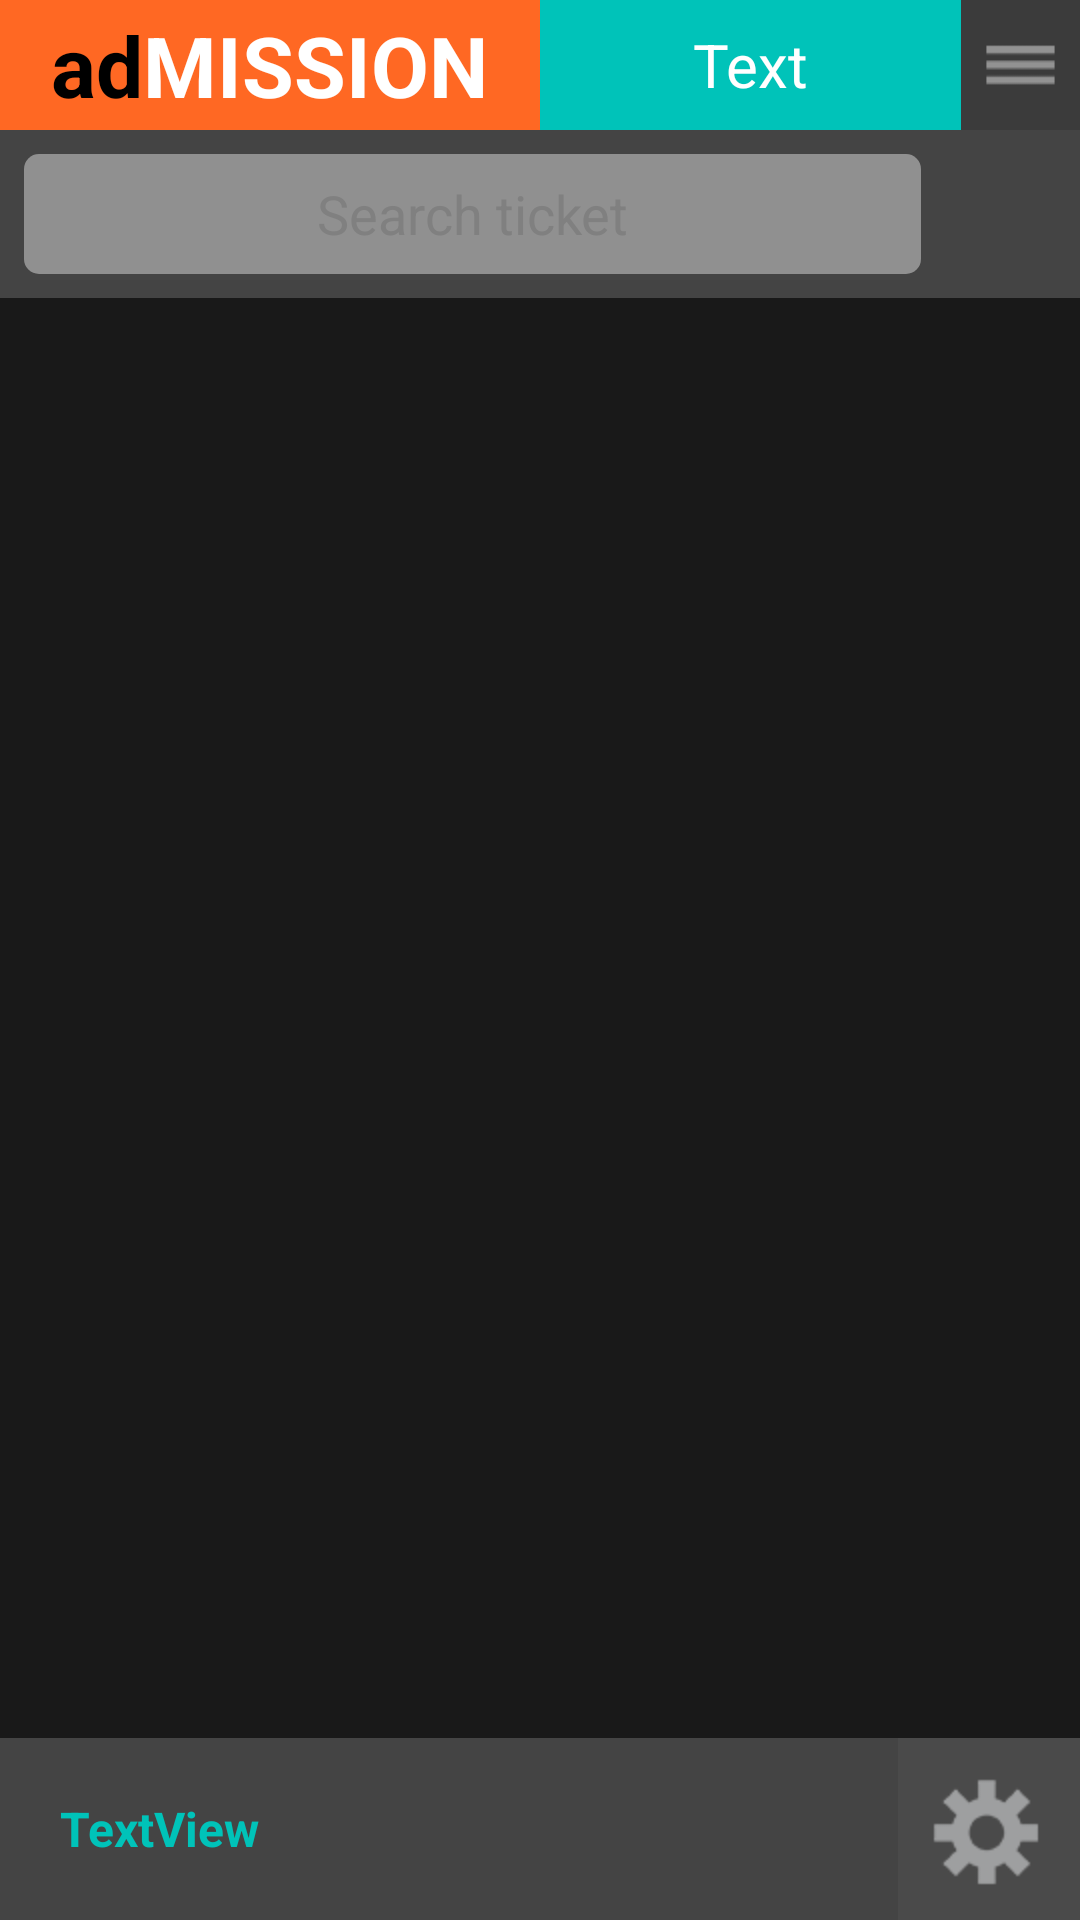

Here is an Android app screen rendered from its layout file. Give the layout XML and the strings, colors and styles it references.
<!-- AndroidManifest.xml: application theme AppTheme -->
<!-- res/layout/activity_search_ticket.xml -->
<?xml version="1.0" encoding="utf-8"?>
<RelativeLayout xmlns:android="http://schemas.android.com/apk/res/android"
    android:layout_width="match_parent"
    android:layout_height="match_parent" >

    <include
        android:id="@+id/actionbar"
        android:layout_width="match_parent"
        android:layout_height="wrap_content"
        android:layout_alignParentTop="true"
        layout="@layout/action_bar" />

    <RelativeLayout
        android:id="@+id/searchbar"
        android:layout_width="match_parent"
        android:layout_height="wrap_content"
        android:layout_below="@+id/actionbar"
        android:background="@color/translucent_black"
        android:padding="8dp" >

        <EditText
            android:id="@+id/search_ET"
            android:layout_width="fill_parent"
            android:layout_height="wrap_content"
            android:layout_alignBottom="@+id/search_IB"
            android:layout_alignTop="@+id/search_IB"
            android:layout_marginRight="5dp"
            android:layout_toLeftOf="@+id/search_IB"
            android:background="@drawable/custom_bg_solid_radius"
            android:gravity="center"
            android:hint="Search ticket" />

        <ImageButton
            android:id="@+id/search_IB"
            android:layout_width="40dp"
            android:layout_height="40dp"
            android:layout_alignParentRight="true"
            android:layout_alignParentTop="true"
            android:background="@null"
            android:scaleType="fitXY"
            android:src="@drawable/search" />
    </RelativeLayout>

    <ListView
        android:id="@+id/ticket_LV"
        android:layout_width="match_parent"
        android:layout_height="fill_parent"
        android:layout_above="@+id/footer"
        android:layout_below="@+id/searchbar"
        android:background="@color/black_body_bg"
        android:divider="@color/grey_divider"
        android:dividerHeight="0.1dp" />

    <include
        android:id="@+id/footer"
        android:layout_width="match_parent"
        android:layout_height="wrap_content"
        android:layout_alignParentBottom="true"
        layout="@layout/footer" />

</RelativeLayout>
<!-- res/layout/action_bar.xml (included above) -->
<?xml version="1.0" encoding="utf-8"?>
<LinearLayout xmlns:android="http://schemas.android.com/apk/res/android"
    android:layout_width="match_parent"
    android:layout_height="wrap_content"
    android:orientation="horizontal"
    android:weightSum="10" >

    <LinearLayout
        android:layout_width="0dip"
        android:layout_height="wrap_content"
        android:layout_weight="5"
        android:background="@color/orange"
        android:gravity="center"
        android:orientation="horizontal"
        android:paddingBottom="3dp"
        android:paddingTop="3dp" 
        >

        <TextView
            android:layout_width="wrap_content"
            android:layout_height="wrap_content"
            android:text="ad"
            android:textColor="@android:color/black"
            android:textSize="28sp"
            android:textStyle="bold" />

        <TextView
            android:layout_width="wrap_content"
            android:layout_height="wrap_content"
            android:text="MISSION"
            android:textColor="@android:color/white"
            android:textSize="28sp"
            android:textStyle="bold" />
    </LinearLayout>

    <TextView
        android:id="@+id/label_action_TV"
        android:layout_width="0dip"
        android:layout_height="match_parent"
        android:layout_weight="3.9"
        android:background="@color/green"
        android:gravity="center"
        android:text="Text"
        android:textColor="@android:color/white"
        android:textSize="20sp" />

    <ImageButton
        android:id="@+id/imageView2"
        android:layout_width="0dip"
        android:layout_height="match_parent"
        android:layout_weight="1.1"
        android:background="@null"
        android:onClick="onMenu"
        android:scaleType="fitXY"
        android:src="@drawable/menu" />

</LinearLayout>
<!-- res/layout/footer.xml (included above) -->
<?xml version="1.0" encoding="utf-8"?>
<RelativeLayout xmlns:android="http://schemas.android.com/apk/res/android"
    android:layout_width="match_parent"
    android:layout_height="wrap_content"
    android:background="@color/translucent_black" >

    <TextView
        android:id="@+id/selectedEvent_TV"
        android:layout_width="wrap_content"
        android:layout_height="wrap_content"
        android:layout_alignParentLeft="true"
        android:layout_centerVertical="true"
        android:layout_toLeftOf="@+id/settings_IB"
        android:paddingBottom="10dp"
        android:paddingLeft="20dp"
        android:paddingTop="10dp"
        android:singleLine="true"
        android:text="TextView"
        android:textColor="@color/green"
        android:textSize="16sp"
        android:textStyle="bold" />

    <ImageButton
        android:id="@+id/settings_IB"
        android:layout_width="wrap_content"
        android:layout_height="wrap_content"
        android:layout_alignParentRight="true"
        android:background="@null"
        android:onClick="onSettings"
        android:src="@drawable/settings_footer1" />

</RelativeLayout>
<!-- resources referenced by this layout -->
<resources>
  <color name="black_body_bg">#191919</color>
  <color name="green">#00c3b9</color>
  <color name="grey_divider">#3b3b3b</color>
  <color name="orange">#ff6823</color>
  <color name="translucent_black">#bb000000</color>
  <!-- drawable custom_bg_solid_radius (drawable-hdpi) -->
  <?xml version="1.0" encoding="utf-8"?>
  <shape xmlns:android="http://schemas.android.com/apk/res/android" >
  
      
      <solid android:color="@color/grey_text" />
  
      
      
  
      <corners
          android:bottomLeftRadius="5dp"
          android:topLeftRadius="5dp"
          android:topRightRadius="5dp"
          android:bottomRightRadius="5dp" />
  
  </shape>
  <!-- drawable menu: png bitmap (drawable-hdpi, 408 bytes) -->
  <!-- drawable settings_footer1: png bitmap (drawable-hdpi, 2838 bytes) -->
  <style name="AppTheme" parent="AppBaseTheme">
          
      </style>
  <color name="grey_text">#909090</color>
  <style name="AppBaseTheme" parent="android:Theme.Light">
          
      </style>
</resources>
